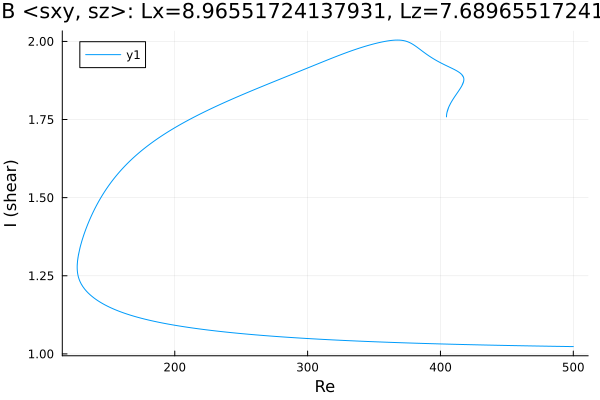

Data behind this chart, as committed beside it:
Re, shear
500.0, 1.023
499.1, 1.023
497.7, 1.024
496.3, 1.024
494.9, 1.024
493.5, 1.024
492.1, 1.024
490.6, 1.024
489.2, 1.024
487.8, 1.024
486.4, 1.024
485, 1.024
483.6, 1.024
482.2, 1.025
480.7, 1.025
479.3, 1.025
477.9, 1.025
476.5, 1.025
475.1, 1.025
473.7, 1.025
472.3, 1.025
470.8, 1.025
469.4, 1.026
468, 1.026
466.6, 1.026
465.2, 1.026
463.8, 1.026
462.4, 1.026
460.9, 1.026
459.5, 1.026
458.1, 1.026
456.7, 1.026
455.3, 1.027
453.9, 1.027
452.5, 1.027
451, 1.027
449.6, 1.027
448.2, 1.027
446.8, 1.027
445.4, 1.027
444, 1.028
442.6, 1.028
441.1, 1.028
439.7, 1.028
438.3, 1.028
436.9, 1.028
435.5, 1.028
434.1, 1.028
432.7, 1.029
431.2, 1.029
429.8, 1.029
428.4, 1.029
427, 1.029
425.6, 1.029
424.2, 1.029
422.8, 1.03
421.3, 1.03
419.9, 1.03
418.5, 1.03
417.1, 1.03
... 1,154 more rows
